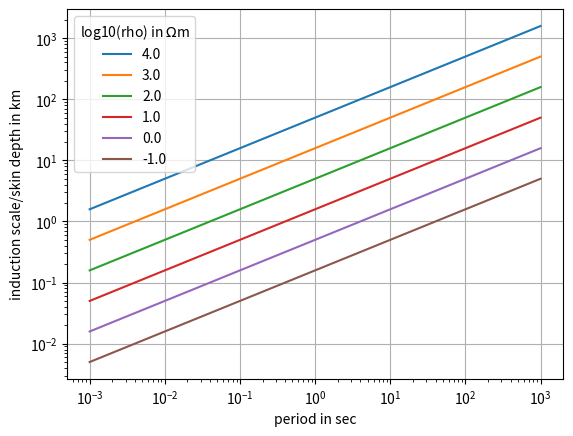

Reproduce this figure in Python.
#!/usr/bin/env python3
# -*- coding: utf-8 -*-
'''
Created on Wed Apr 23 16:59:10 2025

@author: vrath
'''

import numpy as np
import matplotlib.pyplot as plt


rho = [1.e4, 1.e3, 1.e2, 1.e1, 1., 0.1]
per = [1.e-3, 1.e-2, 1.e-1, 1., 10, 100., 1000] # period in s

count = 0
for r in rho:
    tmp = np.array([500*np.sqrt(r*T) for T in per]) #skin depth

    if count==0:
        d = tmp
    else:
        d = np.vstack((d, tmp))
    count = count+1


plt.loglog(per,d.T/1000)
plt.grid ()
rlabel = [str(np.log10(r)) for r in rho]
plt.legend(rlabel, title='log10(rho) in $\Omega$m' )
plt.xlabel('period in sec')
plt.ylabel('induction scale/skin depth in km')
plt.savefig('skindepth_logrho.pdf')
